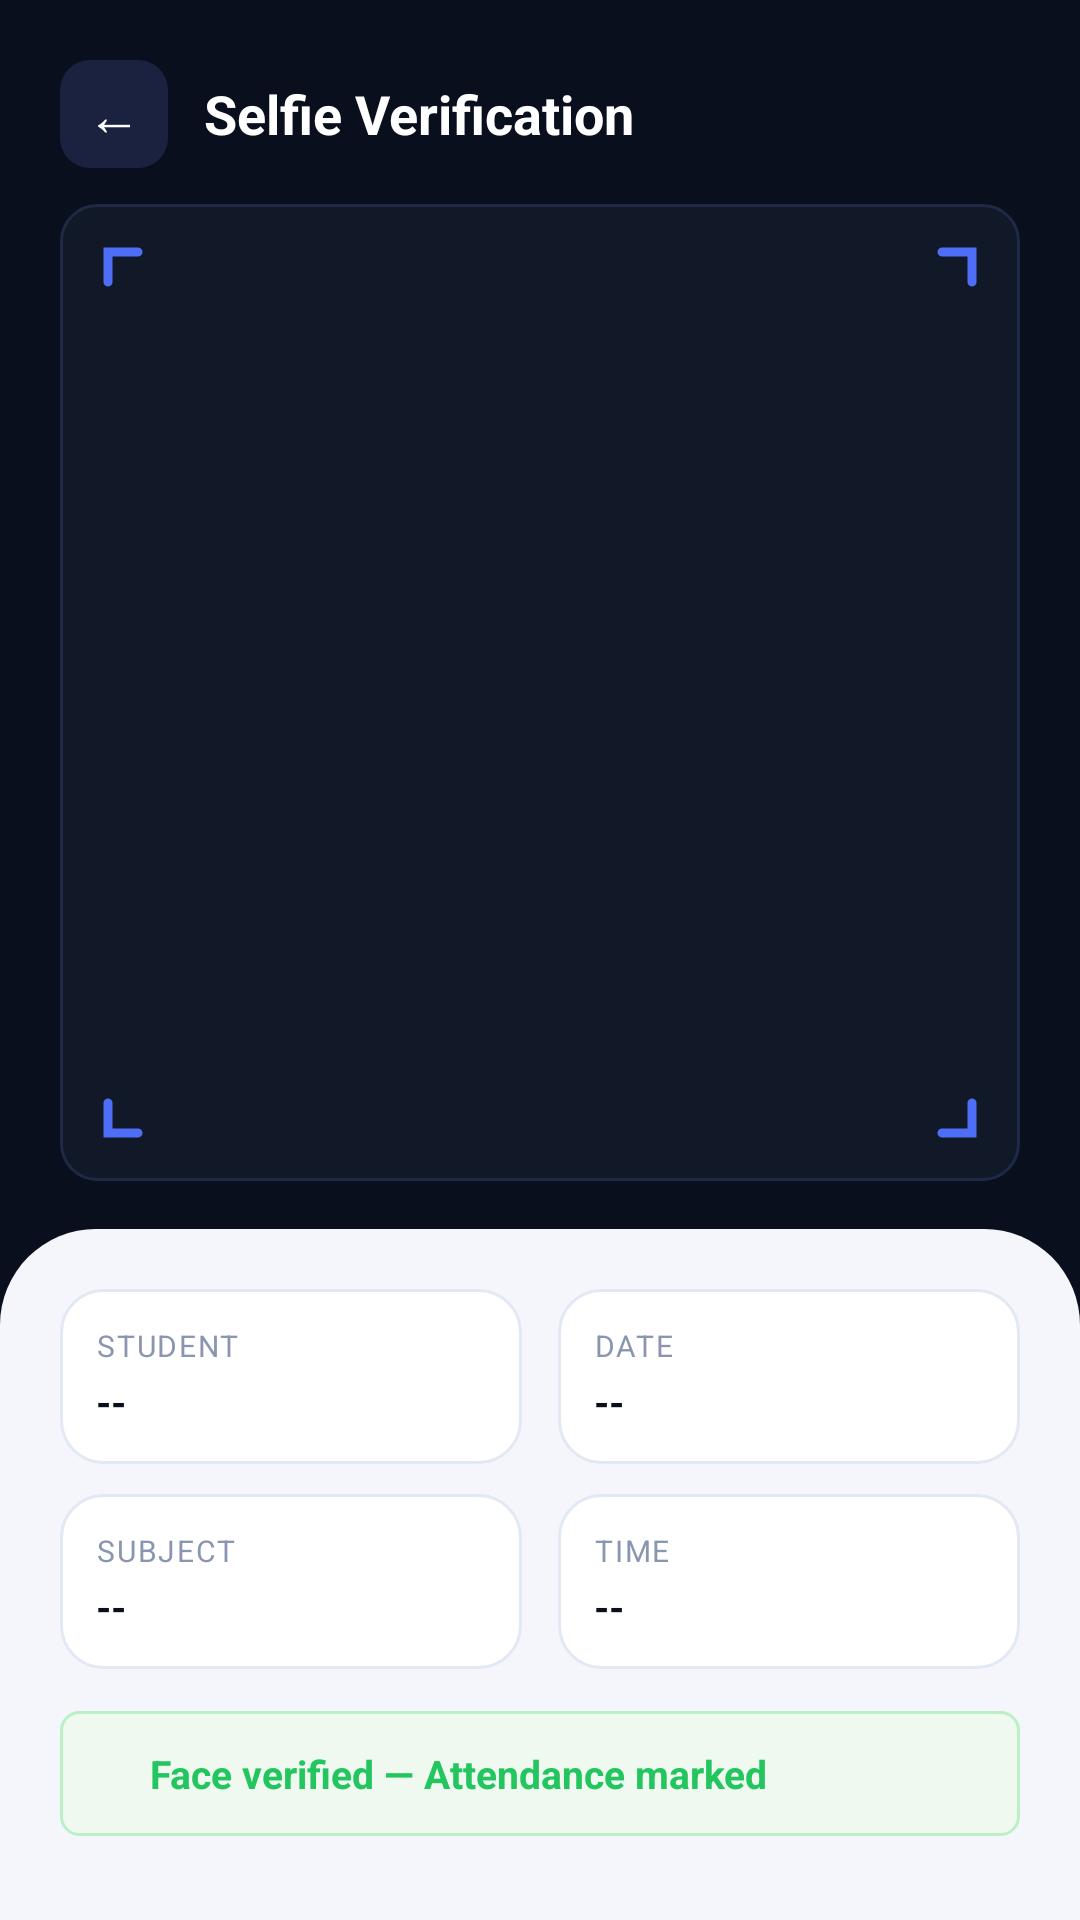

Reconstruct the res/layout file that produces this screen, plus the resources it refers to.
<!-- AndroidManifest.xml: application theme Theme.SmartAttendance -->
<!-- res/layout/activity_selfie_viewer.xml -->
<?xml version="1.0" encoding="utf-8"?>
<LinearLayout
    xmlns:android="http://schemas.android.com/apk/res/android"
    xmlns:app="http://schemas.android.com/apk/res-auto"
    android:layout_width="match_parent"
    android:layout_height="match_parent"
    android:orientation="vertical"
    android:background="#0A0F1E">

    
    
    
    <LinearLayout
        android:layout_width="match_parent"
        android:layout_height="wrap_content"
        android:orientation="horizontal"
        android:gravity="center_vertical"
        android:paddingStart="20dp"
        android:paddingEnd="20dp"
        android:paddingTop="20dp"
        android:paddingBottom="12dp">

        
        <TextView
            android:id="@+id/backBtn"
            android:layout_width="36dp"
            android:layout_height="36dp"
            android:text="←"
            android:textSize="18sp"
            android:textColor="#FFFFFF"
            android:gravity="center"
            android:background="@drawable/bg_back_btn"
            android:layout_marginEnd="12dp"
            android:clickable="true"
            android:focusable="true"/>

        <TextView
            android:layout_width="wrap_content"
            android:layout_height="wrap_content"
            android:text="Selfie Verification"
            android:textSize="18sp"
            android:textStyle="bold"
            android:textColor="#FFFFFF"/>

    </LinearLayout>

    
    
    
    <FrameLayout
        android:layout_width="match_parent"
        android:layout_height="0dp"
        android:layout_weight="1"
        android:layout_marginStart="20dp"
        android:layout_marginEnd="20dp"
        android:layout_marginBottom="16dp">

        
        <ImageView
            android:id="@+id/selfieImageView"
            android:layout_width="match_parent"
            android:layout_height="match_parent"
            android:scaleType="fitCenter"
            android:adjustViewBounds="true"
            android:background="@drawable/bg_dark_card"
            android:contentDescription="Student Selfie Proof"/>

        
        <View
            android:layout_width="28dp"
            android:layout_height="28dp"
            android:layout_gravity="top|start"
            android:layout_margin="12dp"
            android:background="@drawable/ic_corner_tl"/>

        
        <View
            android:layout_width="28dp"
            android:layout_height="28dp"
            android:layout_gravity="top|end"
            android:layout_margin="12dp"
            android:background="@drawable/ic_corner_tr"/>

        
        <View
            android:layout_width="28dp"
            android:layout_height="28dp"
            android:layout_gravity="bottom|start"
            android:layout_margin="12dp"
            android:background="@drawable/ic_corner_bl"/>

        
        <View
            android:layout_width="28dp"
            android:layout_height="28dp"
            android:layout_gravity="bottom|end"
            android:layout_margin="12dp"
            android:background="@drawable/ic_corner_br"/>

    </FrameLayout>

    
    
    
    <LinearLayout
        android:layout_width="match_parent"
        android:layout_height="wrap_content"
        android:orientation="vertical"
        android:background="@drawable/bg_card_rounded_top"
        android:paddingStart="20dp"
        android:paddingEnd="20dp"
        android:paddingTop="20dp"
        android:paddingBottom="28dp">

        
        <LinearLayout
            android:layout_width="match_parent"
            android:layout_height="wrap_content"
            android:orientation="horizontal"
            android:weightSum="2"
            android:layout_marginBottom="10dp">

            
            <LinearLayout
                android:layout_width="0dp"
                android:layout_height="wrap_content"
                android:layout_weight="1"
                android:orientation="vertical"
                android:background="@drawable/bg_stat_card"
                android:padding="12dp"
                android:layout_marginEnd="6dp">

                <TextView
                    android:layout_width="wrap_content"
                    android:layout_height="wrap_content"
                    android:text="STUDENT"
                    android:textSize="10sp"
                    android:textColor="#8A96B0"
                    android:letterSpacing="0.06"
                    android:layout_marginBottom="3dp"/>

                <TextView
                    android:id="@+id/studentNameText"
                    android:layout_width="wrap_content"
                    android:layout_height="wrap_content"
                    android:text="--"
                    android:textSize="13sp"
                    android:textStyle="bold"
                    android:textColor="#0A0F1E"
                    android:maxLines="1"
                    android:ellipsize="end"/>

            </LinearLayout>

            
            <LinearLayout
                android:layout_width="0dp"
                android:layout_height="wrap_content"
                android:layout_weight="1"
                android:orientation="vertical"
                android:background="@drawable/bg_stat_card"
                android:padding="12dp"
                android:layout_marginStart="6dp">

                <TextView
                    android:layout_width="wrap_content"
                    android:layout_height="wrap_content"
                    android:text="DATE"
                    android:textSize="10sp"
                    android:textColor="#8A96B0"
                    android:letterSpacing="0.06"
                    android:layout_marginBottom="3dp"/>

                <TextView
                    android:id="@+id/dateText"
                    android:layout_width="wrap_content"
                    android:layout_height="wrap_content"
                    android:text="--"
                    android:textSize="13sp"
                    android:textStyle="bold"
                    android:textColor="#0A0F1E"/>

            </LinearLayout>

        </LinearLayout>

        
        <LinearLayout
            android:layout_width="match_parent"
            android:layout_height="wrap_content"
            android:orientation="horizontal"
            android:weightSum="2"
            android:layout_marginBottom="14dp">

            
            <LinearLayout
                android:layout_width="0dp"
                android:layout_height="wrap_content"
                android:layout_weight="1"
                android:orientation="vertical"
                android:background="@drawable/bg_stat_card"
                android:padding="12dp"
                android:layout_marginEnd="6dp">

                <TextView
                    android:layout_width="wrap_content"
                    android:layout_height="wrap_content"
                    android:text="SUBJECT"
                    android:textSize="10sp"
                    android:textColor="#8A96B0"
                    android:letterSpacing="0.06"
                    android:layout_marginBottom="3dp"/>

                <TextView
                    android:id="@+id/subjectText"
                    android:layout_width="wrap_content"
                    android:layout_height="wrap_content"
                    android:text="--"
                    android:textSize="13sp"
                    android:textStyle="bold"
                    android:textColor="#0A0F1E"/>

            </LinearLayout>

            
            <LinearLayout
                android:layout_width="0dp"
                android:layout_height="wrap_content"
                android:layout_weight="1"
                android:orientation="vertical"
                android:background="@drawable/bg_stat_card"
                android:padding="12dp"
                android:layout_marginStart="6dp">

                <TextView
                    android:layout_width="wrap_content"
                    android:layout_height="wrap_content"
                    android:text="TIME"
                    android:textSize="10sp"
                    android:textColor="#8A96B0"
                    android:letterSpacing="0.06"
                    android:layout_marginBottom="3dp"/>

                <TextView
                    android:id="@+id/timeText"
                    android:layout_width="wrap_content"
                    android:layout_height="wrap_content"
                    android:text="--"
                    android:textSize="13sp"
                    android:textStyle="bold"
                    android:textColor="#0A0F1E"/>

            </LinearLayout>

        </LinearLayout>

        
        <LinearLayout
            android:layout_width="match_parent"
            android:layout_height="wrap_content"
            android:orientation="horizontal"
            android:gravity="center_vertical"
            android:background="@drawable/bg_badge_present"
            android:paddingStart="14dp"
            android:paddingEnd="14dp"
            android:paddingTop="12dp"
            android:paddingBottom="12dp">

            <View
                android:layout_width="8dp"
                android:layout_height="8dp"
                android:background="@drawable/bg_dot_green"
                android:layout_marginEnd="8dp"/>

            <TextView
                android:layout_width="wrap_content"
                android:layout_height="wrap_content"
                android:text="Face verified — Attendance marked"
                android:textSize="13sp"
                android:textStyle="bold"
                android:textColor="#22C55E"/>

        </LinearLayout>

    </LinearLayout>

</LinearLayout>
<!-- resources referenced by this layout -->
<resources>
  <!-- drawable bg_back_btn (drawable) -->
  <?xml version="1.0" encoding="utf-8"?>
  <shape xmlns:android="http://schemas.android.com/apk/res/android">
      <solid android:color="#1A2240"/>
      <corners android:radius="10dp"/>
  </shape>
  <!-- drawable bg_badge_present (drawable) -->
  <?xml version="1.0" encoding="utf-8"?>
  <shape xmlns:android="http://schemas.android.com/apk/res/android">
      <solid android:color="#EFF9F0"/>
      <stroke android:width="1dp" android:color="#BBF0C7"/>
      <corners android:radius="6dp"/>
  </shape>
  <!-- drawable bg_card_rounded_top (drawable) -->
  <?xml version="1.0" encoding="utf-8"?>
  <shape xmlns:android="http://schemas.android.com/apk/res/android">
      <solid android:color="#F4F6FB"/>
      <corners
          android:topLeftRadius="32dp"
          android:topRightRadius="32dp"/>
  </shape>
  <!-- drawable bg_dark_card (drawable) -->
  <?xml version="1.0" encoding="utf-8"?>
  <shape xmlns:android="http://schemas.android.com/apk/res/android">
      <solid android:color="#111827"/>
      <stroke android:width="1dp" android:color="#1E2A45"/>
      <corners android:radius="12dp"/>
  </shape>
  <!-- drawable bg_stat_card (drawable) -->
  <?xml version="1.0" encoding="utf-8"?>
  <shape xmlns:android="http://schemas.android.com/apk/res/android">
      <solid android:color="#FFFFFF"/>
      <stroke android:width="1dp" android:color="#E2E8F4"/>
      <corners android:radius="14dp"/>
  </shape>
  <!-- drawable ic_corner_bl (drawable) -->
  <?xml version="1.0" encoding="utf-8"?>
  <vector xmlns:android="http://schemas.android.com/apk/res/android"
      android:width="28dp"
      android:height="28dp"
      android:viewportWidth="28"
      android:viewportHeight="28">
      <path
          android:fillColor="@android:color/transparent"
          android:strokeWidth="3"
          android:strokeColor="#4F6EF7"
          android:strokeLineCap="round"
          android:pathData="M4,14 L4,24 L14,24"/>
  </vector>
  <!-- drawable ic_corner_br (drawable) -->
  <?xml version="1.0" encoding="utf-8"?>
  <vector xmlns:android="http://schemas.android.com/apk/res/android"
      android:width="28dp"
      android:height="28dp"
      android:viewportWidth="28"
      android:viewportHeight="28">
      <path
          android:fillColor="@android:color/transparent"
          android:strokeWidth="3"
          android:strokeColor="#4F6EF7"
          android:strokeLineCap="round"
          android:pathData="M14,24 L24,24 L24,14"/>
  </vector>
  <!-- drawable ic_corner_tl (drawable) -->
  <?xml version="1.0" encoding="utf-8"?>
  <vector xmlns:android="http://schemas.android.com/apk/res/android"
      android:width="28dp"
      android:height="28dp"
      android:viewportWidth="28"
      android:viewportHeight="28">
      <path
          android:fillColor="@android:color/transparent"
          android:strokeWidth="3"
          android:strokeColor="#4F6EF7"
          android:strokeLineCap="round"
          android:pathData="M4,14 L4,4 L14,4"/>
  </vector>
  <!-- drawable ic_corner_tr (drawable) -->
  <?xml version="1.0" encoding="utf-8"?>
  <vector xmlns:android="http://schemas.android.com/apk/res/android"
      android:width="28dp"
      android:height="28dp"
      android:viewportWidth="28"
      android:viewportHeight="28">
      <path
          android:fillColor="@android:color/transparent"
          android:strokeWidth="3"
          android:strokeColor="#4F6EF7"
          android:strokeLineCap="round"
          android:pathData="M14,4 L24,4 L24,14"/>
  </vector>
</resources>
